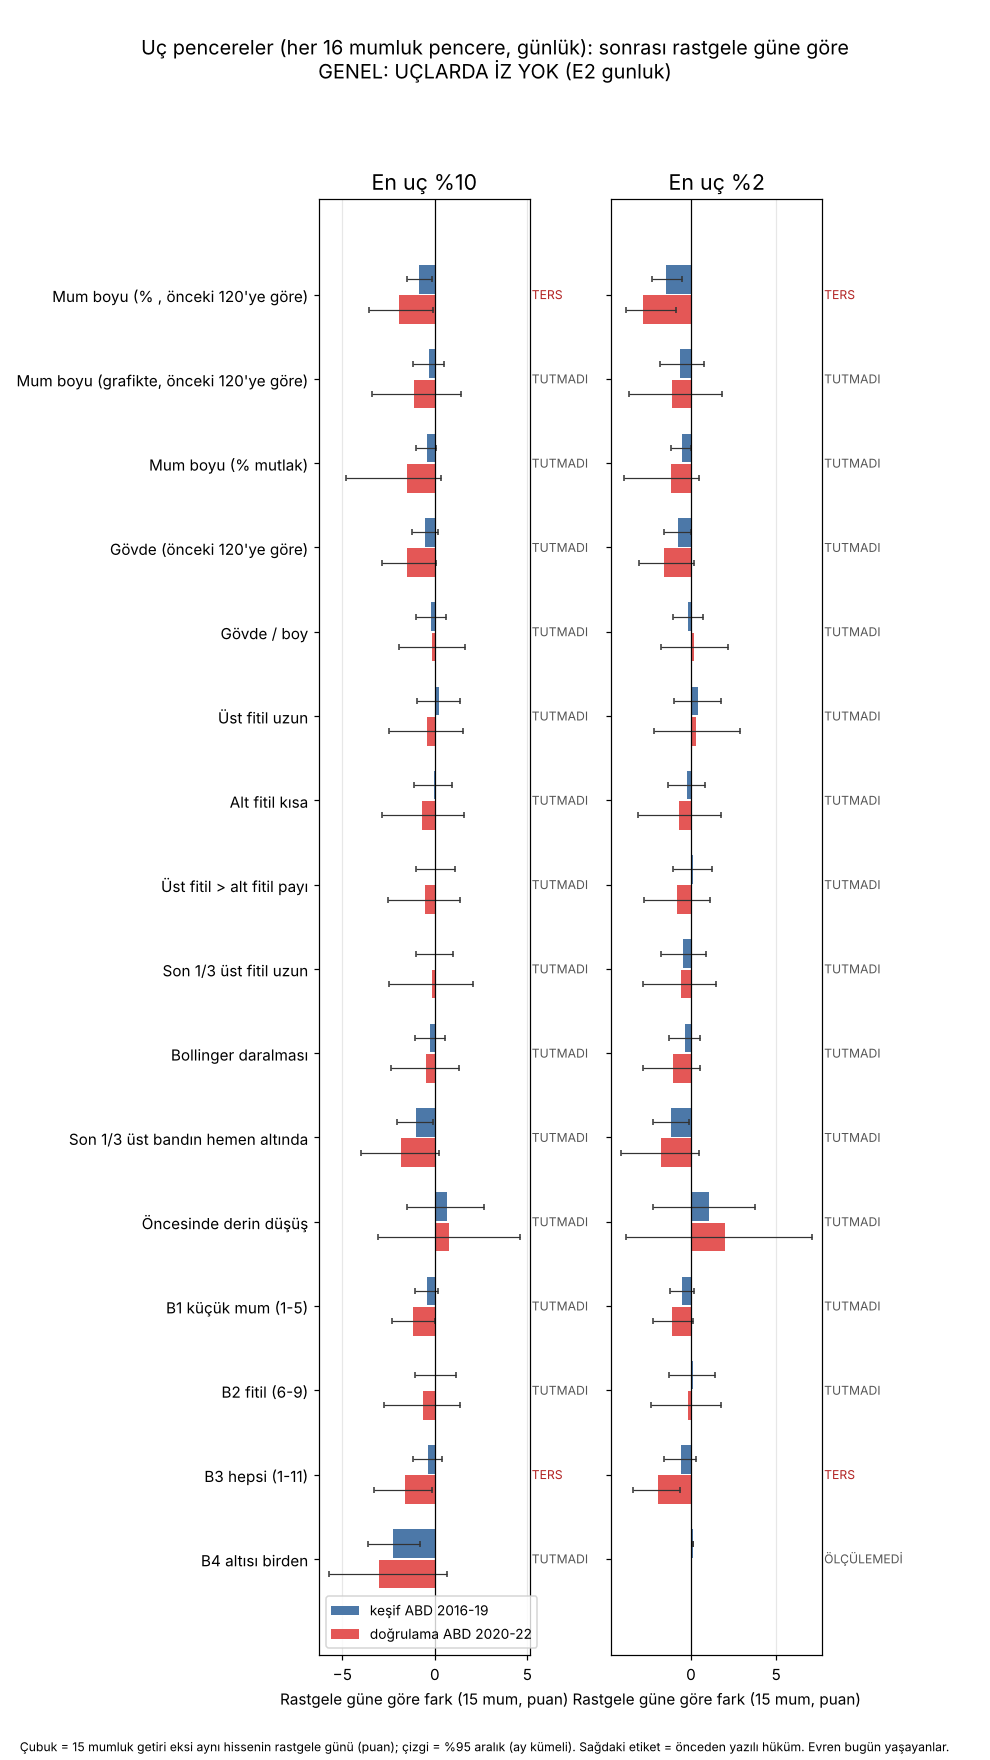

Source data for this figure (header and first rows):
evren, zaman, satir, uc, hucre, n, ay, ust3_pay, R15_ort, R15_med, T1_ort, TF_arti, n_piy, d5, tb5, KAT5, d10, tb10, KAT10, TF_ort, TF_medyan, TF_alt, TF_ust, TF_p
E1, gunluk, HEPSI_PENCERE, -, ABD|d1619, 18081, 48, 0.1546, 0.003251, 0.005214, 0.01151, 0.4661, 18081, 0.417, 0.4245, 0.9822, 0.1634, 0.1731, 0.944, -0.008263, -0.005292, -0.01798, 0.0007288, 0.9639
E1, gunluk, BOY_YUZDE_ORAN, UC10, ABD|d1619, 1809, 47, 0.3372, -0.006922, -0.00303, 0.01395, 0.4107, 1809, 0.3765, 0.4371, 0.8613, 0.1443, 0.188, 0.7674, -0.02087, -0.01405, -0.02967, -0.01239, 1
E1, gunluk, BOY_YUZDE_ORAN, UC2, ABD|d1619, 362, 34, 0.4641, -0.007797, -0.01363, 0.01053, 0.3702, 362, 0.395, 0.4406, 0.8965, 0.1436, 0.1918, 0.7491, -0.01833, -0.02433, -0.02942, -0.01031, 0.9999
E1, gunluk, BOY_GRAFIK_ORAN, UC10, ABD|d1619, 1809, 48, 0.2653, -0.007596, -0.002439, 0.009471, 0.4339, 1809, 0.4422, 0.4611, 0.9591, 0.1935, 0.2187, 0.8847, -0.01707, -0.01347, -0.02777, -0.00632, 0.9993
E1, gunluk, BOY_GRAFIK_ORAN, UC2, ABD|d1619, 362, 42, 0.2928, -0.01451, -0.01663, 0.008921, 0.3867, 362, 0.5166, 0.5098, 1.013, 0.2845, 0.2777, 1.024, -0.02343, -0.02467, -0.04273, -0.006319, 0.9979
E1, gunluk, BOY_MUTLAK, UC10, ABD|d1619, 1809, 48, 0.1808, 0.005353, 0.008098, 0.00883, 0.4859, 1809, 0.215, 0.2672, 0.8049, 0.0293, 0.04916, 0.596, -0.003477, -0.001354, -0.008007, 0.0005417, 0.9533
E1, gunluk, BOY_MUTLAK, UC2, ABD|d1619, 362, 40, 0.2293, 0.005323, 0.007871, 0.007331, 0.5138, 362, 0.1492, 0.207, 0.7208, 0.0221, 0.03224, 0.6855, -0.002008, 0.0007846, -0.008752, 0.003299, 0.7376
E1, gunluk, GOVDE_ORAN, UC10, ABD|d1619, 1809, 48, 0.2101, -0.001025, -0.0004197, 0.01384, 0.4411, 1809, 0.382, 0.4307, 0.8869, 0.1454, 0.1796, 0.8093, -0.01486, -0.009153, -0.0252, -0.005273, 0.9996
E1, gunluk, GOVDE_ORAN, UC2, ABD|d1619, 362, 42, 0.2265, 0.00251, 0.003724, 0.01088, 0.4724, 362, 0.4199, 0.436, 0.9631, 0.1519, 0.1873, 0.8111, -0.008368, -0.004432, -0.02255, 0.005675, 0.8707
E1, gunluk, GOVDE_BOY, UC10, ABD|d1619, 1809, 48, 0.1553, 0.00279, 0.002784, 0.01246, 0.4561, 1809, 0.4063, 0.4297, 0.9455, 0.1598, 0.1784, 0.8954, -0.009667, -0.006823, -0.02062, 0.0001188, 0.9738
E1, gunluk, GOVDE_BOY, UC2, ABD|d1619, 362, 46, 0.1657, 0.009981, 0.006733, 0.0181, 0.4917, 362, 0.4199, 0.4294, 0.9779, 0.163, 0.1787, 0.912, -0.008115, -0.001782, -0.02958, 0.008403, 0.8004
E1, gunluk, UST_FITIL, UC10, ABD|d1619, 1809, 48, 0.173, 0.005977, 0.007166, 0.01343, 0.4815, 1809, 0.445, 0.4358, 1.021, 0.1791, 0.1854, 0.9662, -0.007457, -0.003632, -0.01904, 0.002538, 0.9169
E1, gunluk, UST_FITIL, UC2, ABD|d1619, 362, 46, 0.2072, 0.009683, 0.008053, 0.01149, 0.4917, 362, 0.442, 0.4328, 1.021, 0.1851, 0.1848, 1.002, -0.001809, -0.002822, -0.01711, 0.01525, 0.5892
E1, gunluk, ALT_FITIL, UC10, ABD|d1619, 1809, 48, 0.1653, 0.0001501, 0.006019, 0.01336, 0.4671, 1809, 0.4262, 0.4235, 1.006, 0.1581, 0.1752, 0.9024, -0.01321, -0.005097, -0.02532, -0.002195, 0.9909
E1, gunluk, ALT_FITIL, UC2, ABD|d1619, 362, 48, 0.174, -0.003365, 0.00232, 0.01814, 0.4448, 362, 0.4199, 0.4202, 0.9992, 0.1713, 0.1775, 0.9651, -0.02151, -0.008891, -0.04274, -0.003884, 0.9923
E1, gunluk, UST_ALT_PAY, UC10, ABD|d1619, 1831, 48, 0.1704, 0.003806, 0.003227, 0.01184, 0.4675, 1831, 0.4265, 0.4326, 0.9859, 0.1737, 0.181, 0.9593, -0.008039, -0.00705, -0.02057, 0.003607, 0.913
E1, gunluk, UST_ALT_PAY, UC2, ABD|d1619, 635, 48, 0.1638, 0.005702, 0.002905, 0.01469, 0.4583, 635, 0.4378, 0.4331, 1.011, 0.1843, 0.1825, 1.01, -0.008986, -0.007596, -0.02681, 0.006184, 0.8674
E1, gunluk, SON_UST_FITIL, UC10, ABD|d1619, 1809, 48, 0.1747, 0.005681, 0.007203, 0.01217, 0.4787, 1809, 0.4273, 0.4287, 0.9967, 0.1802, 0.1804, 0.9988, -0.006486, -0.002944, -0.0186, 0.00386, 0.8828
E1, gunluk, SON_UST_FITIL, UC2, ABD|d1619, 362, 47, 0.1713, 0.01319, 0.01386, 0.01173, 0.5193, 362, 0.4558, 0.4296, 1.061, 0.2072, 0.1844, 1.123, 0.001458, 0.003155, -0.01323, 0.0158, 0.4232
E1, gunluk, DARALMA, UC10, ABD|d1619, 1809, 48, 0.1874, -0.003399, -0.0003052, 0.009553, 0.4323, 1809, 0.4091, 0.436, 0.9381, 0.1725, 0.1854, 0.9301, -0.01295, -0.009976, -0.02405, -0.001983, 0.9892
E1, gunluk, DARALMA, UC2, ABD|d1619, 362, 42, 0.2072, -0.006953, -0.006232, 0.008436, 0.4227, 362, 0.3895, 0.4424, 0.8805, 0.1713, 0.1898, 0.9025, -0.01539, -0.01529, -0.03114, -0.0007549, 0.9802
E1, gunluk, BANT_SON, UC10, ABD|d1619, 1809, 47, 0.1642, 0.001465, 0.002905, 0.0134, 0.4533, 1809, 0.4063, 0.4235, 0.9595, 0.1493, 0.1734, 0.8608, -0.01193, -0.006645, -0.02424, -0.0007438, 0.9821
E1, gunluk, BANT_SON, UC2, ABD|d1619, 362, 46, 0.1685, 0.001857, 0.002899, 0.01806, 0.4613, 362, 0.3785, 0.421, 0.8989, 0.1298, 0.169, 0.7682, -0.0162, -0.005847, -0.03906, 0.000973, 0.9653
E1, gunluk, ONCEKI_DUSUS, UC10, ABD|d1619, 1809, 48, 0.3659, 0.006776, 0.01109, 0.01245, 0.4947, 1809, 0.6379, 0.5421, 1.177, 0.3742, 0.316, 1.184, -0.005672, -0.001787, -0.03112, 0.01178, 0.7293
E1, gunluk, ONCEKI_DUSUS, UC2, ABD|d1619, 362, 43, 0.4144, -0.01493, -0.02071, 0.01709, 0.4254, 362, 0.6492, 0.5762, 1.127, 0.4475, 0.3691, 1.212, -0.03202, -0.02741, -0.07329, -0.007653, 0.9971
E1, gunluk, B1_KUCUK_MUM, UC10, ABD|d1619, 1809, 44, 0.2206, 0.001273, 0.001757, 0.01123, 0.4483, 1809, 0.314, 0.375, 0.8374, 0.08347, 0.1226, 0.6807, -0.009952, -0.006372, -0.01781, -0.002221, 0.994
E1, gunluk, B1_KUCUK_MUM, UC2, ABD|d1619, 362, 38, 0.2514, 0.001182, 0.003103, 0.008769, 0.4586, 362, 0.2624, 0.3321, 0.7903, 0.0442, 0.08707, 0.5076, -0.007587, -0.006006, -0.01439, 0.0006913, 0.9654
E1, gunluk, B2_FITIL, UC10, ABD|d1619, 1809, 48, 0.1736, 0.00449, 0.006352, 0.01195, 0.4793, 1809, 0.435, 0.4319, 1.007, 0.1786, 0.182, 0.9812, -0.007461, -0.003649, -0.01963, 0.003307, 0.9069
E1, gunluk, B2_FITIL, UC2, ABD|d1619, 362, 47, 0.1878, 0.008557, 0.01453, 0.01061, 0.5331, 362, 0.453, 0.4219, 1.074, 0.1851, 0.1792, 1.033, -0.002051, 0.005078, -0.02005, 0.01555, 0.6016
E1, gunluk, B3_HEPSI, UC10, ABD|d1619, 1809, 47, 0.2034, 5.08402e-05, 0.0004708, 0.01277, 0.4472, 1809, 0.3521, 0.4065, 0.8662, 0.1205, 0.1527, 0.7891, -0.01272, -0.008148, -0.02413, -0.002288, 0.9927
E1, gunluk, B3_HEPSI, UC2, ABD|d1619, 362, 40, 0.2127, 0.002839, 0.005797, 0.009869, 0.4641, 362, 0.3177, 0.3917, 0.8109, 0.09116, 0.141, 0.6466, -0.007031, -0.003268, -0.01812, 0.00358, 0.9039
E1, gunluk, B4_HEPSI_VE, UC10, ABD|d1619, 18, 15, 0.3333, 0.0248, 0.02656, 0.01543, 0.5556, 18, 0.4444, 0.4467, 0.995, 0.2222, 0.2256, 0.9852, 0.009372, 0.02288, -0.0482, 0.07094, 0.3775
E1, gunluk, B4_HEPSI_VE, UC2, ABD|d1619, 0, 0, , , , , , , , , , , , , , , , , 
E1, gunluk, ONCEKI_DUSUS_B1, UC10, ABD|d1619, 28, 19, 0.2857, 0.00272, 0.006579, 0.009005, 0.5, 28, 0.5714, 0.5029, 1.136, 0.3929, 0.2764, 1.421, -0.006285, 0.004726, -0.04384, 0.03821, 0.6068
E1, gunluk, HEPSI_PENCERE, -, ABD|d2022, 16012, 36, 0.1639, -0.001926, -0.001344, 0.01004, 0.4602, 16012, 0.5408, 0.5228, 1.034, 0.292, 0.2867, 1.018, -0.01197, -0.00894, -0.03258, 0.007601, 0.8895
E1, gunluk, BOY_YUZDE_ORAN, UC10, ABD|d2022, 1862, 32, 0.4135, 0.0044, -0.001008, 0.009426, 0.456, 1862, 0.5285, 0.5342, 0.9892, 0.3061, 0.3029, 1.011, -0.005025, -0.007702, -0.02234, 0.01468, 0.7141
E1, gunluk, BOY_YUZDE_ORAN, UC2, ABD|d2022, 475, 26, 0.5137, 0.004736, -0.000794, 0.007471, 0.4695, 475, 0.5495, 0.5309, 1.035, 0.32, 0.3033, 1.055, -0.002735, -0.005872, -0.02025, 0.01948, 0.6143
E1, gunluk, BOY_GRAFIK_ORAN, UC10, ABD|d2022, 2367, 36, 0.3262, -0.00556, -0.008065, 0.005113, 0.4444, 2367, 0.5788, 0.5571, 1.039, 0.3608, 0.3422, 1.054, -0.01067, -0.01387, -0.03418, 0.01262, 0.8181
E1, gunluk, BOY_GRAFIK_ORAN, UC2, ABD|d2022, 746, 33, 0.3941, -0.01303, -0.01488, 0.002293, 0.4357, 746, 0.6314, 0.5827, 1.084, 0.4223, 0.3854, 1.096, -0.01533, -0.01878, -0.04352, 0.01383, 0.8628
E1, gunluk, BOY_MUTLAK, UC10, ABD|d2022, 362, 32, 0.4171, -0.003747, 0.003094, 0.004256, 0.4917, 362, 0.2348, 0.3421, 0.6863, 0.03867, 0.105, 0.3682, -0.008003, -0.0004688, -0.03112, 0.006487, 0.821
E1, gunluk, BOY_MUTLAK, UC2, ABD|d2022, 70, 22, 0.4714, -0.004826, 0.002797, 0.001586, 0.5429, 70, 0.1857, 0.2798, 0.6638, 0.01429, 0.0925, 0.1544, -0.006413, 0.002914, -0.03033, 0.008472, 0.758
E1, gunluk, GOVDE_ORAN, UC10, ABD|d2022, 1616, 35, 0.2896, 0.002632, 0.000727, 0.008846, 0.4684, 1616, 0.5291, 0.5294, 0.9994, 0.2865, 0.2959, 0.9684, -0.006214, -0.005769, -0.02439, 0.01193, 0.7613
E1, gunluk, GOVDE_ORAN, UC2, ABD|d2022, 340, 31, 0.3059, -0.002458, -0.004361, 0.009636, 0.4618, 340, 0.5265, 0.5324, 0.9889, 0.3029, 0.2987, 1.014, -0.01209, -0.01346, -0.02766, 0.003388, 0.9345
E1, gunluk, GOVDE_BOY, UC10, ABD|d2022, 1333, 36, 0.189, 0.002569, 0.0004469, 0.01203, 0.4741, 1333, 0.5386, 0.5251, 1.026, 0.2911, 0.2905, 1.002, -0.009466, -0.005491, -0.03335, 0.01221, 0.8065
E1, gunluk, GOVDE_BOY, UC2, ABD|d2022, 238, 35, 0.2017, 0.001821, -0.0005151, 0.008415, 0.4706, 238, 0.5336, 0.5276, 1.011, 0.3109, 0.2931, 1.061, -0.006595, -0.007319, -0.02876, 0.0162, 0.7097
E1, gunluk, UST_FITIL, UC10, ABD|d2022, 1494, 36, 0.2744, 0.00431, 0.0008806, 0.01159, 0.4679, 1494, 0.5382, 0.5124, 1.05, 0.2945, 0.2769, 1.064, -0.007285, -0.006058, -0.02809, 0.01073, 0.7752
E1, gunluk, UST_FITIL, UC2, ABD|d2022, 296, 35, 0.3108, -0.01044, -0.004058, 0.02731, 0.4223, 296, 0.5034, 0.4973, 1.012, 0.2838, 0.2693, 1.054, -0.03775, -0.01101, -0.09172, -0.003709, 0.9888
E1, gunluk, ALT_FITIL, UC10, ABD|d2022, 2011, 36, 0.2402, -0.003239, 0.0006143, 0.008542, 0.4704, 2011, 0.55, 0.5185, 1.061, 0.2919, 0.2866, 1.018, -0.01178, -0.005925, -0.03225, 0.00572, 0.8964
E1, gunluk, ALT_FITIL, UC2, ABD|d2022, 399, 35, 0.2757, 0.007062, -0.001242, 0.007995, 0.4612, 399, 0.5338, 0.516, 1.035, 0.3133, 0.2898, 1.081, -0.0009323, -0.00858, -0.02589, 0.02591, 0.5473
E1, gunluk, UST_ALT_PAY, UC10, ABD|d2022, 1767, 36, 0.2705, 0.003975, 0.005745, 0.01206, 0.4924, 1767, 0.5552, 0.5088, 1.091, 0.3113, 0.2755, 1.13, -0.008082, -0.001511, -0.02848, 0.008208, 0.8194
E1, gunluk, UST_ALT_PAY, UC2, ABD|d2022, 645, 35, 0.3054, 0.004597, 0.007267, 0.01872, 0.5008, 645, 0.5566, 0.5052, 1.102, 0.3023, 0.2744, 1.102, -0.01413, 5.25457e-05, -0.04219, 0.004598, 0.9184
E1, gunluk, SON_UST_FITIL, UC10, ABD|d2022, 1725, 36, 0.2661, -0.00719, -0.00719, 0.0115, 0.4186, 1725, 0.5304, 0.5222, 1.016, 0.2771, 0.2892, 0.9581, -0.01869, -0.0164, -0.03933, 0.004404, 0.9439
E1, gunluk, SON_UST_FITIL, UC2, ABD|d2022, 350, 34, 0.3571, -0.02573, -0.01911, 0.008155, 0.3514, 350, 0.4971, 0.5226, 0.9512, 0.2429, 0.2932, 0.8283, -0.03389, -0.02869, -0.05987, 0.001149, 0.9704
E1, gunluk, DARALMA, UC10, ABD|d2022, 1537, 36, 0.3234, 0.001049, 0.001398, 0.01073, 0.4815, 1537, 0.5524, 0.5285, 1.045, 0.3084, 0.2957, 1.043, -0.009678, -0.005207, -0.04554, 0.02067, 0.7276
E1, gunluk, DARALMA, UC2, ABD|d2022, 203, 32, 0.3498, -0.002335, -0.005169, 0.005152, 0.468, 203, 0.5172, 0.5346, 0.9675, 0.2857, 0.3062, 0.9332, -0.007488, -0.01201, -0.05875, 0.03637, 0.6451
E1, gunluk, BANT_SON, UC10, ABD|d2022, 1538, 36, 0.1905, 0.007295, 0.004687, 0.01318, 0.4798, 1538, 0.5637, 0.5236, 1.077, 0.3199, 0.2872, 1.114, -0.005885, -0.003846, -0.03044, 0.01784, 0.6741
E1, gunluk, BANT_SON, UC2, ABD|d2022, 305, 34, 0.1934, 0.0007503, 0.005123, 0.009913, 0.4852, 305, 0.5607, 0.527, 1.064, 0.3279, 0.2897, 1.132, -0.009162, -0.003508, -0.0347, 0.01271, 0.7798
E1, gunluk, ONCEKI_DUSUS, UC10, ABD|d2022, 3918, 36, 0.3226, -0.009862, -0.02628, 0.00983, 0.4117, 3918, 0.645, 0.5838, 1.105, 0.4507, 0.3821, 1.18, -0.01969, -0.03239, -0.0593, 0.01548, 0.8528
E1, gunluk, ONCEKI_DUSUS, UC2, ABD|d2022, 1481, 36, 0.4213, -0.01474, -0.03281, 0.00748, 0.4139, 1481, 0.6995, 0.5987, 1.168, 0.5388, 0.4103, 1.313, -0.02222, -0.04044, -0.08081, 0.02906, 0.8023
E1, gunluk, B1_KUCUK_MUM, UC10, ABD|d2022, 836, 32, 0.3026, -0.0007286, -0.0005683, 0.006598, 0.4522, 836, 0.4139, 0.4641, 0.8918, 0.1758, 0.2132, 0.8246, -0.007327, -0.005889, -0.02148, 0.00378, 0.8959
... 1,164 more rows
